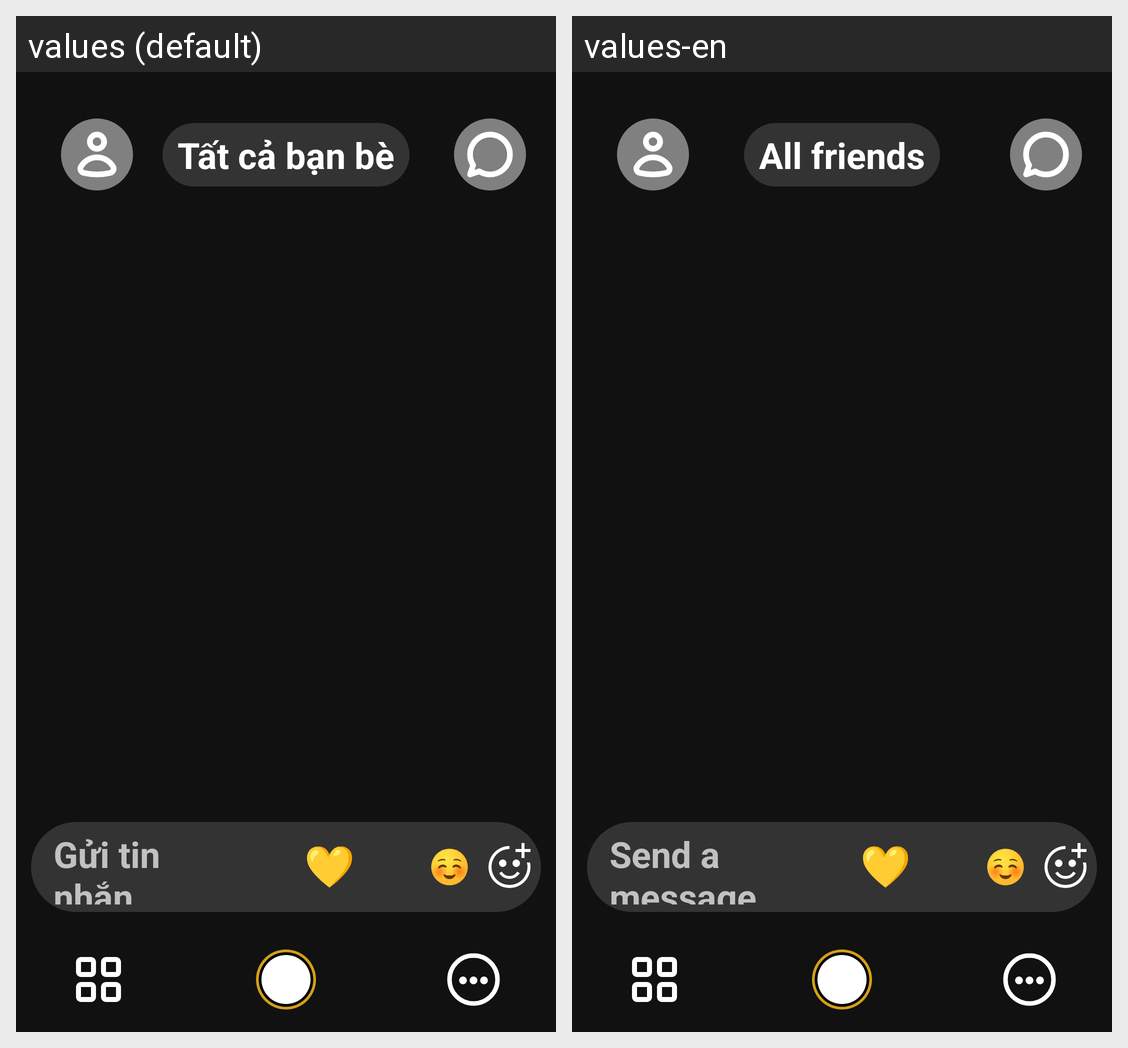

For this localized Android screen grid, give each drawn string resource with its value in every locale shown.
Android screen res/layout/activity_feed_photo_friend.xml rendered under 2 locales, left to right: values (default), values-en. Device: Nexus 5 (rendered at 1080×1920; each locale shown at half size, 540×960, under a caption strip naming it); theme Theme.Locket.
Strings drawn on this screen, with the default value and each locale's value (text and hints the layout hard-codes, and strings that could not be matched under every locale, appear in the picture but are not listed):

all_friends
  values: Tất cả bạn bè
  values-en: All friends

hint_send_message
  values: Gửi tin nhắn...
  values-en: Send a message...
